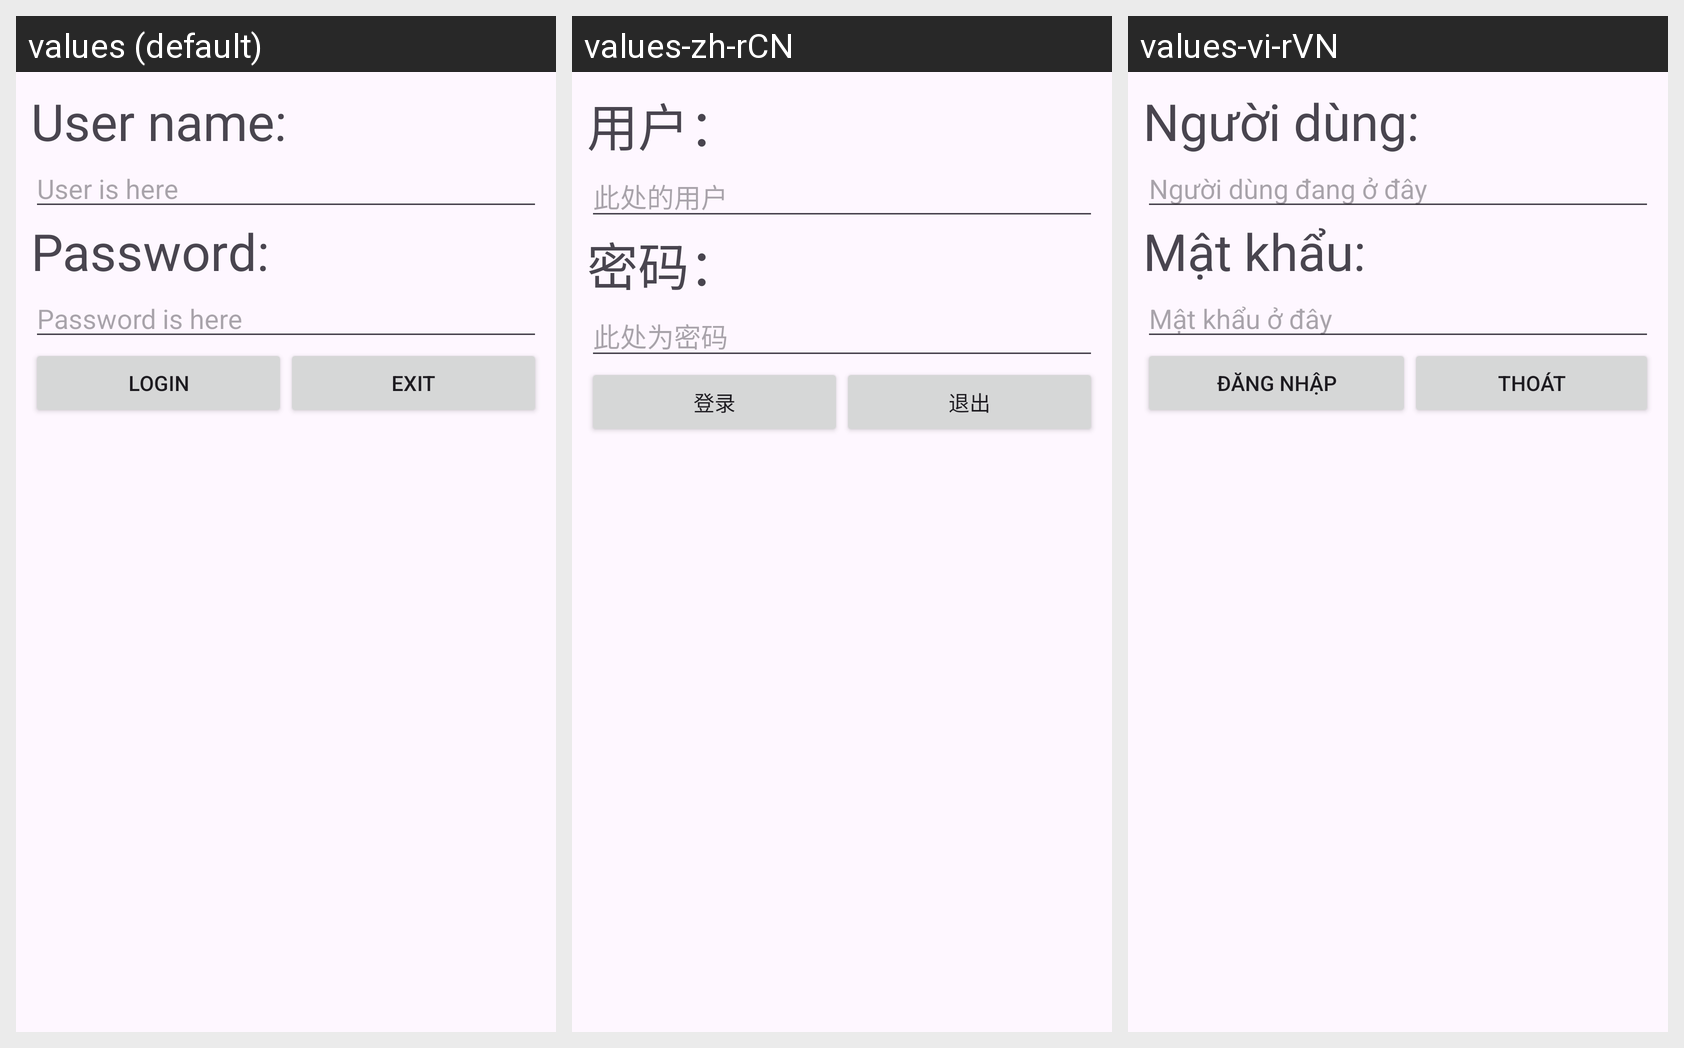

The Android screen above is rendered under several locales of the same app. Produce the string resources it draws, with the default and per-locale values.
Android screen res/layout/activity_main.xml rendered under 3 locales, left to right: values (default), values-zh-rCN, values-vi-rVN. Device: Nexus 5 (rendered at 1080×1920; each locale shown at half size, 540×960, under a caption strip naming it); theme Theme.HocDaNgonNgu.
Strings drawn on this screen, with the default value and each locale's value (text and hints the layout hard-codes, and strings that could not be matched under every locale, appear in the picture but are not listed):

strTieuDeUserName
  values: User name:
  values-zh-rCN: 用户：
  values-vi-rVN: Người dùng:

strHintUserName
  values: User is here
  values-zh-rCN: 此处的用户
  values-vi-rVN: Người dùng đang ở đây

strTieuDePassword
  values: Password:
  values-zh-rCN: 密码：
  values-vi-rVN: Mật khẩu:

strHintPassword
  values: Password is here
  values-zh-rCN: 此处为密码
  values-vi-rVN: Mật khẩu ở đây

strButtonLogin
  values: Login
  values-zh-rCN: 登录
  values-vi-rVN: Đăng nhập

strButtonThoat
  values: Exit
  values-zh-rCN: 退出
  values-vi-rVN: Thoát
